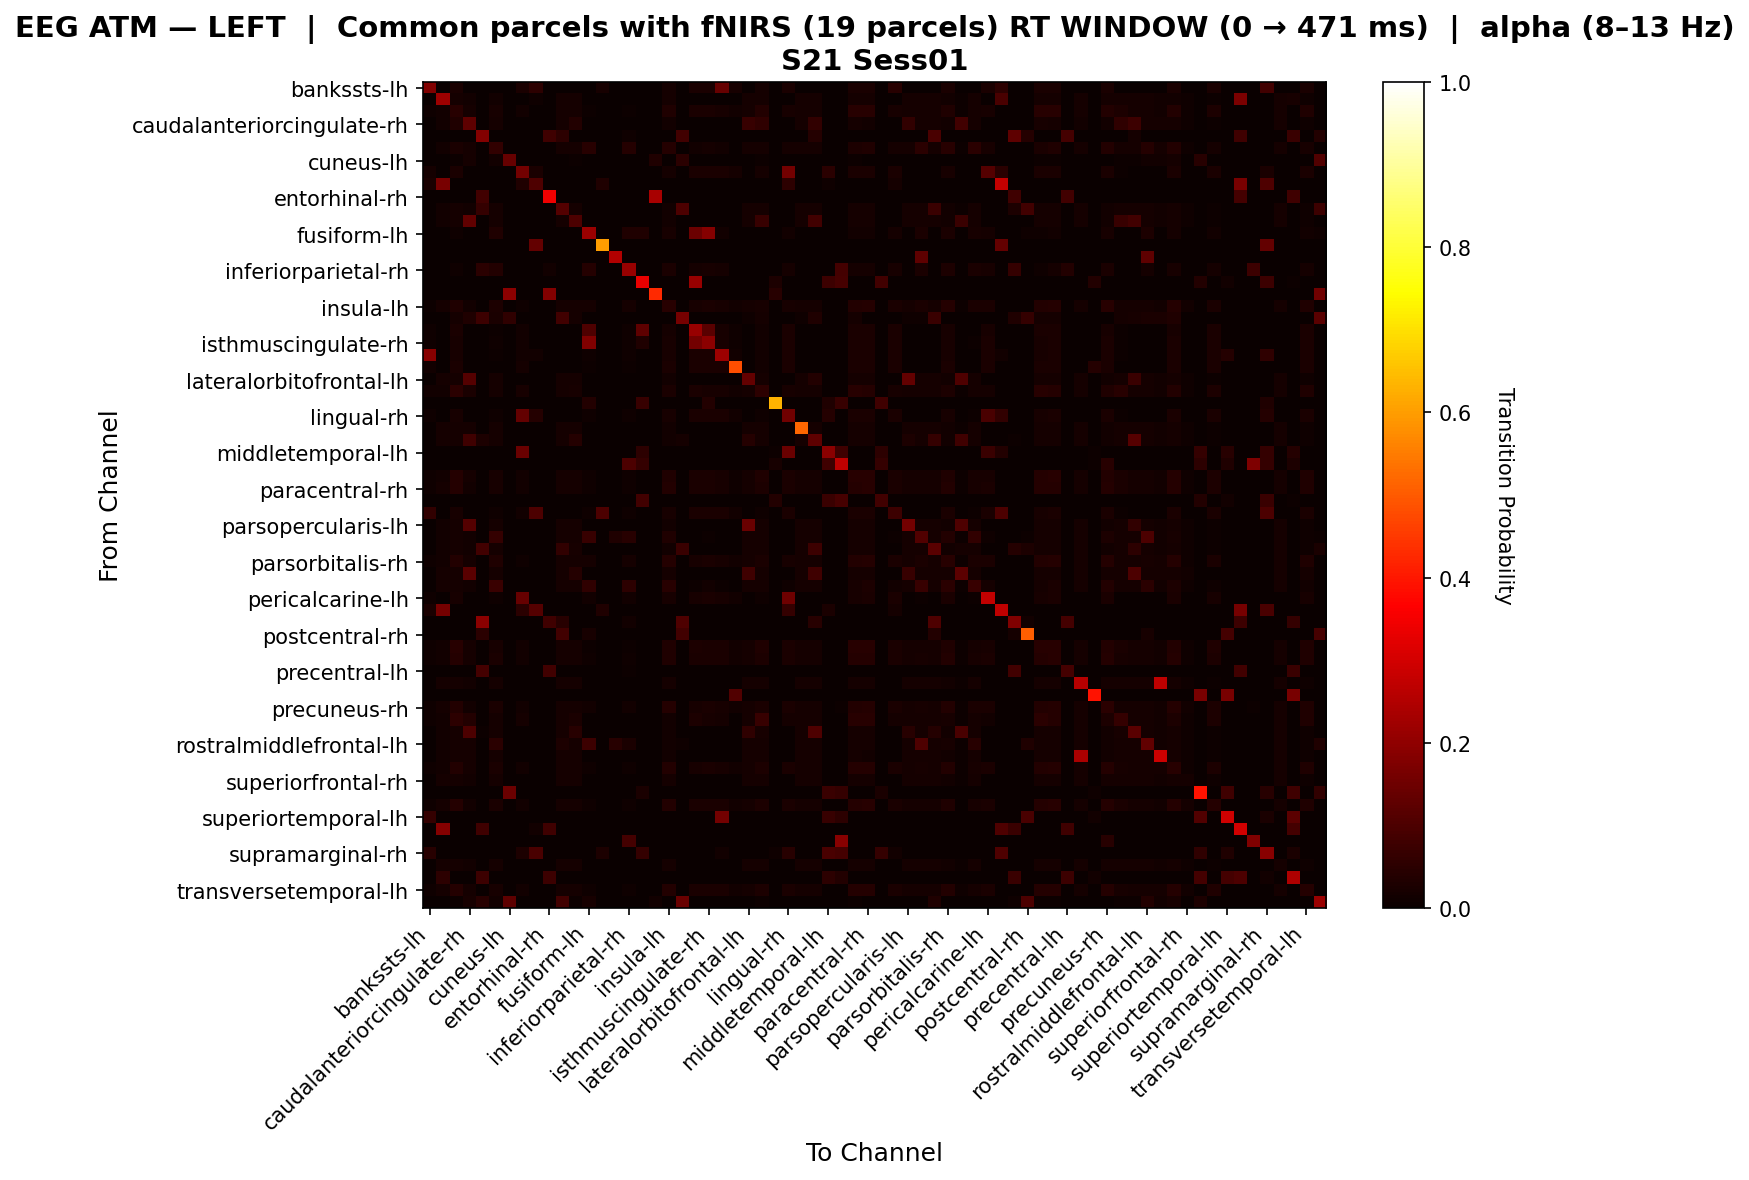

The file beside this chart, header and first rows:
, bankssts-lh, bankssts-rh, caudalanteriorcingulate-lh, caudalanteriorcingulate-rh, caudalmiddlefrontal-lh, caudalmiddlefrontal-rh, cuneus-lh, cuneus-rh, entorhinal-lh, entorhinal-rh, frontalpole-lh, frontalpole-rh, fusiform-lh, fusiform-rh, inferiorparietal-lh, inferiorparietal-rh, inferiortemporal-lh, inferiortemporal-rh, insula-lh, insula-rh, isthmuscingulate-lh, isthmuscingulate-rh, lateraloccipital-lh
bankssts-lh, 0.1782, 0.0, 0.02439, 0.0, 0.0, 0.0, 0.0, 0.02439, 0.05208, 0.0, 0.0, 0.0, 0.0, 0.02083, 0.0, 0.0, 0.0, 0.0, 0.01951, 0.0, 0.02439, 0.02439, 0.139
bankssts-rh, 0.0, 0.2193, 0.01636, 0.0148, 0.0, 0.01558, 0.0, 0.0, 0.01064, 0.0, 0.01713, 0.01713, 0.0, 0.0, 0.0, 0.0, 0.0, 0.0, 0.01791, 0.0, 0.0, 0.0, 0.0
caudalanteriorcingulate-lh, 0.0101, 0.01521, 0.04548, 0.01688, 0.0, 0.02158, 0.0, 0.01515, 0.0, 0.0, 0.01786, 0.01786, 0.007071, 0.0, 0.0, 0.007071, 0.0, 0.0, 0.03172, 0.0, 0.02727, 0.02525, 0.02323
caudalanteriorcingulate-rh, 0.0, 0.01421, 0.03201, 0.1282, 0.0, 0.01827, 0.0006766, 0.0, 0.0, 0.0, 0.01691, 0.03682, 0.0, 0.0, 0.0, 0.0, 0.0, 0.0, 0.01353, 0.001353, 0.0, 0.0, 0.0
caudalmiddlefrontal-lh, 0.0, 0.0, 0.0, 0.0, 0.1826, 0.0, 0.0, 0.0, 0.0, 0.07965, 0.05294, 0.0, 0.0, 0.0, 0.0, 0.00885, 0.0, 0.0, 0.0, 0.08235, 0.0, 0.0, 0.0
caudalmiddlefrontal-rh, 0.0, 0.01459, 0.02588, 0.01658, 0.0, 0.05979, 0.0, 0.0, 0.0, 0.0, 0.01724, 0.0179, 0.04521, 0.0, 0.0, 0.03989, 0.0, 0.0, 0.04052, 0.0006631, 0.0133, 0.01862, 0.0133
cuneus-lh, 0.0, 0.0, 0.006329, 0.01899, 0.0, 0.01266, 0.1392, 0.0, 0.0, 0.0, 0.0, 0.006329, 0.0, 0.0, 0.0, 0.0, 0.0, 0.03165, 0.0, 0.05063, 0.0, 0.0, 0.0
cuneus-rh, 0.01684, 0.0, 0.02525, 0.0, 0.0, 0.0, 0.0, 0.1577, 0.02439, 0.0, 0.0, 0.0, 0.0, 0.0, 0.0, 0.0, 0.0, 0.0, 0.01684, 0.0, 0.02525, 0.02525, 0.02525
entorhinal-lh, 0.02632, 0.1667, 0.0, 0.0, 0.0, 0.0, 0.0, 0.03509, 0.1053, 0.0, 0.0, 0.0, 0.0, 0.03509, 0.0, 0.0, 0.0, 0.0, 0.0, 0.0, 0.0, 0.0, 0.0
entorhinal-rh, 0.0, 0.0, 0.0, 0.0, 0.08416, 0.0, 0.0, 0.0, 0.0, 0.3461, 0.0, 0.0, 0.0, 0.0, 0.0, 0.0, 0.0, 0.2381, 0.0, 0.0, 0.0, 0.0, 0.0
frontalpole-lh, 0.0, 0.01552, 0.01687, 0.01552, 0.06471, 0.01619, 0.0, 0.0, 0.0, 0.0, 0.1117, 0.01754, 0.0, 0.0, 0.0, 0.0, 0.0, 0.0, 0.01552, 0.1, 0.0, 0.0, 0.0
frontalpole-rh, 0.0, 0.01511, 0.01708, 0.1324, 0.0, 0.01643, 0.0, 0.0, 0.0, 0.0, 0.01774, 0.1011, 0.0, 0.0, 0.0, 0.0, 0.0, 0.0, 0.01511, 0.0, 0.0, 0.0, 0.0
fusiform-lh, 0.0, 0.0, 0.009653, 0.0, 0.0, 0.03282, 0.0, 0.0, 0.0, 0.0, 0.003861, 0.0, 0.2169, 0.0, 0.0, 0.03282, 0.03333, 0.0, 0.02317, 0.003861, 0.1468, 0.184, 0.01351
fusiform-rh, 0.0, 0.0, 0.0, 0.0, 0.0, 0.0, 0.0, 0.0, 0.1333, 0.0, 0.0, 0.0, 0.0, 0.6, 0.0, 0.0, 0.0, 0.0, 0.0, 0.0, 0.0, 0.0, 0.0
inferiorparietal-lh, 0.0, 0.0, 0.0, 0.0, 0.0, 0.0, 0.0, 0.0, 0.0, 0.0, 0.0, 0.0, 0.0, 0.0, 0.25, 0.0, 0.0, 0.0, 0.0, 0.0, 0.0, 0.0, 0.0
inferiorparietal-rh, 0.0, 0.0, 0.01116, 0.0, 0.05, 0.03795, 0.0, 0.0, 0.0, 0.0125, 0.0, 0.0, 0.04018, 0.0, 0.0, 0.2129, 0.0, 0.0, 0.02679, 0.0, 0.01562, 0.02009, 0.01562
inferiortemporal-lh, 0.0, 0.0, 0.0, 0.0, 0.0, 0.0, 0.0, 0.0, 0.0, 0.0, 0.0, 0.0, 0.0, 0.0, 0.0, 0.0, 0.3333, 0.0, 0.0, 0.0, 0.2143, 0.0, 0.0
inferiortemporal-rh, 0.0, 0.0, 0.0, 0.0, 0.0, 0.0, 0.1923, 0.0, 0.0, 0.1818, 0.0, 0.0, 0.0, 0.0, 0.0, 0.0, 0.0, 0.4266, 0.0, 0.0, 0.0, 0.0, 0.0
insula-lh, 0.007557, 0.01685, 0.03494, 0.01445, 0.0, 0.03036, 0.0, 0.01008, 0.0, 0.0, 0.01685, 0.01685, 0.01763, 0.0, 0.0, 0.01763, 0.0, 0.0, 0.04617, 0.0, 0.02141, 0.02393, 0.02141
insula-rh, 0.0, 0.0, 0.01613, 0.03226, 0.07477, 0.02419, 0.05645, 0.0, 0.0, 0.0, 0.08283, 0.01613, 0.0, 0.0, 0.0, 0.0, 0.0, 0.0, 0.0, 0.1626, 0.0, 0.0, 0.0
isthmuscingulate-lh, 0.009728, 0.0, 0.02432, 0.0, 0.0, 0.006809, 0.0, 0.01459, 0.0, 0.0, 0.0, 0.0, 0.1025, 0.0, 0.0, 0.008755, 0.125, 0.0, 0.01848, 0.0, 0.2138, 0.12, 0.02335
isthmuscingulate-rh, 0.00969, 0.0, 0.02229, 0.0, 0.0, 0.008721, 0.0, 0.01453, 0.0, 0.0, 0.0, 0.0, 0.1773, 0.0, 0.0, 0.01066, 0.03333, 0.0, 0.02035, 0.0, 0.1576, 0.1928, 0.02326
lateraloccipital-lh, 0.1912, 0.0, 0.02239, 0.0, 0.0, 0.007463, 0.0, 0.01493, 0.01389, 0.0, 0.0, 0.0, 0.009595, 0.0, 0.0, 0.009595, 0.0, 0.0, 0.02026, 0.0, 0.02452, 0.02559, 0.219
lateraloccipital-rh, 0.01452, 0.0, 0.0249, 0.0, 0.0, 0.0, 0.0, 0.01867, 0.0, 0.0, 0.0, 0.0, 0.004149, 0.0, 0.0, 0.004149, 0.0, 0.0, 0.0249, 0.0, 0.0249, 0.0249, 0.0249
lateralorbitofrontal-lh, 0.0, 0.01562, 0.01698, 0.1114, 0.0, 0.0163, 0.0, 0.0, 0.0, 0.0, 0.01766, 0.01766, 0.0, 0.0, 0.0, 0.0, 0.0, 0.0, 0.01495, 0.0, 0.0, 0.0, 0.0
lateralorbitofrontal-rh, 0.01553, 0.01521, 0.04825, 0.02674, 0.0, 0.01653, 0.0, 0.02019, 0.0, 0.0, 0.01786, 0.02096, 0.0, 0.0, 0.0, 0.0, 0.0, 0.0, 0.02542, 0.0, 0.0264, 0.02329, 0.02019
lingual-lh, 0.0, 0.0, 0.0, 0.0, 0.0, 0.0, 0.0, 0.0, 0.0, 0.0, 0.0, 0.0, 0.03846, 0.0, 0.0, 0.0, 0.06977, 0.0, 0.0, 0.0, 0.0, 0.03846, 0.0
lingual-rh, 0.0104, 0.0, 0.02183, 0.0, 0.0, 0.008316, 0.0, 0.1346, 0.04, 0.0, 0.0, 0.0, 0.0104, 0.0, 0.0, 0.0104, 0.0, 0.0, 0.02079, 0.0, 0.02391, 0.02599, 0.02391
medialorbitofrontal-lh, 0.0, 0.01562, 0.01698, 0.01562, 0.0, 0.0163, 0.0, 0.0, 0.0, 0.0, 0.01766, 0.01766, 0.0, 0.0, 0.0, 0.0, 0.0, 0.0, 0.01495, 0.0, 0.0, 0.0, 0.0
medialorbitofrontal-rh, 0.0, 0.01562, 0.01698, 0.07884, 0.02874, 0.0163, 0.0, 0.0, 0.0, 0.0, 0.01766, 0.04065, 0.0, 0.0, 0.0, 0.0, 0.0, 0.0, 0.01495, 0.01724, 0.0, 0.0, 0.0
middletemporal-lh, 0.0, 0.0, 0.0, 0.0, 0.0, 0.0, 0.0, 0.1429, 0.0, 0.0, 0.0, 0.0, 0.0, 0.0, 0.0, 0.0, 0.05263, 0.0, 0.0, 0.0, 0.0, 0.0, 0.0
middletemporal-rh, 0.0, 0.0, 0.0, 0.0, 0.0, 0.0, 0.0, 0.0, 0.0, 0.0, 0.0, 0.0, 0.0, 0.0, 0.0, 0.09783, 0.06322, 0.0, 0.0, 0.0, 0.0, 0.0, 0.0
paracentral-lh, 0.009728, 0.01511, 0.0414, 0.01577, 0.0, 0.02324, 0.0, 0.01459, 0.0, 0.0, 0.01774, 0.01774, 0.008755, 0.0, 0.0, 0.008755, 0.0, 0.0, 0.03359, 0.0, 0.02626, 0.02626, 0.02335
paracentral-rh, 0.009506, 0.01648, 0.04024, 0.01504, 0.0, 0.02336, 0.0, 0.01426, 0.0, 0.0, 0.01719, 0.01719, 0.009506, 0.0, 0.0, 0.009506, 0.0, 0.0, 0.0362, 0.0, 0.02567, 0.02662, 0.02281
parahippocampal-lh, 0.0, 0.0, 0.0, 0.0, 0.0, 0.0, 0.0, 0.0, 0.0, 0.0, 0.0, 0.0, 0.0, 0.0, 0.0, 0.0, 0.08571, 0.0, 0.0, 0.0, 0.0, 0.0, 0.0
parahippocampal-rh, 0.0602, 0.0, 0.02143, 0.0, 0.0, 0.009184, 0.0, 0.01429, 0.1, 0.0, 0.0, 0.0, 0.01122, 0.1, 0.0, 0.01122, 0.0, 0.0, 0.02143, 0.0, 0.02347, 0.02551, 0.02347
parsopercularis-lh, 0.0, 0.01552, 0.01687, 0.1127, 0.0, 0.01619, 0.0, 0.0, 0.0, 0.0, 0.01754, 0.01754, 0.0, 0.0, 0.0, 0.0, 0.0, 0.0, 0.01552, 0.0, 0.0, 0.0, 0.0
parsopercularis-rh, 0.0, 0.01552, 0.01687, 0.01552, 0.0, 0.06427, 0.0, 0.0, 0.0, 0.0, 0.01754, 0.01754, 0.06731, 0.0, 0.03365, 0.04327, 0.0, 0.0, 0.03475, 0.0, 0.0, 0.004808, 0.0
parsorbitalis-lh, 0.0, 0.01552, 0.01687, 0.01552, 0.08235, 0.01619, 0.0, 0.0, 0.0, 0.0, 0.05872, 0.02343, 0.0, 0.0, 0.0, 0.0, 0.0, 0.0, 0.01552, 0.07059, 0.0, 0.0, 0.0
parsorbitalis-rh, 0.009009, 0.01543, 0.03612, 0.01698, 0.0, 0.03161, 0.0, 0.01126, 0.0, 0.0, 0.01698, 0.01698, 0.01689, 0.0, 0.0, 0.01689, 0.0, 0.0, 0.04056, 0.0, 0.0214, 0.02365, 0.0214
parstriangularis-lh, 0.0, 0.0163, 0.0163, 0.1175, 0.0, 0.0163, 0.0, 0.0, 0.0, 0.0, 0.0163, 0.04011, 0.0, 0.0, 0.0, 0.0, 0.0, 0.0, 0.0163, 0.0, 0.0, 0.0, 0.0
parstriangularis-rh, 0.0, 0.01602, 0.01671, 0.01532, 0.0, 0.07262, 0.0, 0.0, 0.0, 0.0, 0.01741, 0.01741, 0.0566, 0.0, 0.0, 0.05189, 0.0, 0.0, 0.04432, 0.0, 0.004717, 0.01415, 0.004717
pericalcarine-lh, 0.01042, 0.0, 0.02083, 0.0, 0.0, 0.01042, 0.0, 0.1385, 0.0, 0.0, 0.0, 0.0, 0.0125, 0.0, 0.0, 0.0125, 0.0, 0.0, 0.02292, 0.0, 0.02292, 0.025, 0.02292
pericalcarine-rh, 0.02344, 0.1607, 0.0, 0.0, 0.0, 0.0, 0.0, 0.04688, 0.1116, 0.0, 0.0, 0.0, 0.0, 0.03125, 0.0, 0.0, 0.0, 0.0, 0.0, 0.0, 0.0, 0.0, 0.0
postcentral-lh, 0.0, 0.0, 0.0, 0.0, 0.195, 0.0, 0.0, 0.0, 0.0, 0.07895, 0.04412, 0.0, 0.0, 0.0, 0.0, 0.01316, 0.0, 0.0, 0.0, 0.1029, 0.0, 0.0, 0.0
postcentral-rh, 0.0, 0.0, 0.0, 0.0, 0.04787, 0.0, 0.0, 0.0, 0.0, 0.0, 0.08511, 0.0, 0.02128, 0.0, 0.0, 0.0, 0.0, 0.0, 0.0, 0.08511, 0.0, 0.0, 0.0
posteriorcingulate-lh, 0.01027, 0.01511, 0.04378, 0.01577, 0.0, 0.02156, 0.0, 0.0154, 0.0, 0.0, 0.01774, 0.01774, 0.007187, 0.0, 0.0, 0.007187, 0.0, 0.0, 0.03257, 0.0, 0.02772, 0.02567, 0.02361
posteriorcingulate-rh, 0.009862, 0.01511, 0.03977, 0.01577, 0.0, 0.02432, 0.0, 0.01479, 0.0, 0.0, 0.01774, 0.01774, 0.009862, 0.0, 0.0, 0.009862, 0.0, 0.0, 0.03484, 0.0, 0.02465, 0.02663, 0.02367
precentral-lh, 0.0, 0.0, 0.0, 0.0, 0.08716, 0.0, 0.0, 0.0, 0.0, 0.08257, 0.0, 0.0, 0.0, 0.0, 0.0, 0.004587, 0.0, 0.0, 0.0, 0.0, 0.0, 0.0, 0.0
precentral-rh, 0.0, 0.01641, 0.01641, 0.01498, 0.0, 0.01569, 0.0, 0.0, 0.0, 0.0, 0.01712, 0.01712, 0.0, 0.0, 0.0, 0.0, 0.0, 0.0, 0.01712, 0.0, 0.0, 0.0, 0.0
precuneus-lh, 0.0, 0.0, 0.0, 0.0, 0.0, 0.0, 0.0, 0.0, 0.0, 0.0, 0.0, 0.0, 0.0, 0.0, 0.0, 0.0, 0.0, 0.0, 0.0, 0.0, 0.0, 0.0, 0.0
precuneus-rh, 0.01025, 0.0165, 0.03617, 0.01403, 0.0, 0.02612, 0.0, 0.01332, 0.0, 0.0, 0.0165, 0.0165, 0.01332, 0.0, 0.0, 0.01332, 0.0, 0.0, 0.04172, 0.0, 0.02254, 0.02459, 0.02254
rostralanteriorcingulate-lh, 0.008523, 0.01521, 0.05413, 0.03576, 0.0, 0.01653, 0.0, 0.01705, 0.0, 0.0, 0.01786, 0.02354, 0.0, 0.0, 0.0, 0.0, 0.0, 0.0, 0.01455, 0.0, 0.02841, 0.02273, 0.01705
rostralanteriorcingulate-rh, 0.0, 0.01511, 0.01708, 0.101, 0.005682, 0.01643, 0.0, 0.0, 0.0, 0.0, 0.01774, 0.04615, 0.0, 0.0, 0.0, 0.0, 0.0, 0.0, 0.01511, 0.0, 0.0, 0.0, 0.0
rostralmiddlefrontal-lh, 0.0, 0.01494, 0.01753, 0.01623, 0.0, 0.04949, 0.0, 0.0, 0.0, 0.0, 0.0284, 0.01818, 0.07609, 0.0, 0.04348, 0.02717, 0.0, 0.0, 0.01429, 0.01152, 0.0, 0.0, 0.0
rostralmiddlefrontal-rh, 0.0, 0.01418, 0.01773, 0.01773, 0.0, 0.01773, 0.0, 0.0, 0.0, 0.0, 0.01702, 0.01773, 0.0, 0.0, 0.0, 0.0, 0.0, 0.0, 0.01348, 0.0007092, 0.0, 0.0, 0.0
superiorfrontal-lh, 0.01059, 0.01444, 0.0389, 0.01706, 0.0, 0.02725, 0.0006562, 0.01377, 0.0, 0.0, 0.01706, 0.01772, 0.01165, 0.0, 0.0, 0.01165, 0.0, 0.0, 0.03603, 0.001312, 0.02331, 0.02542, 0.02331
superiorfrontal-rh, 0.0, 0.01682, 0.01682, 0.01457, 0.0, 0.0157, 0.0, 0.0, 0.0, 0.0, 0.01682, 0.01682, 0.0, 0.0, 0.0, 0.0, 0.0, 0.0, 0.01682, 0.0, 0.0, 0.0, 0.0
superiorparietal-lh, 0.0, 0.0, 0.0, 0.0, 0.0, 0.0, 0.1471, 0.0, 0.0, 0.0, 0.0, 0.0, 0.0, 0.0, 0.0, 0.0, 0.02679, 0.0, 0.0, 0.0, 0.0, 0.0, 0.0
superiorparietal-rh, 0.009881, 0.01691, 0.04062, 0.01449, 0.0, 0.02383, 0.0, 0.01482, 0.0, 0.0, 0.01691, 0.01691, 0.008893, 0.0, 0.0, 0.008893, 0.0, 0.0, 0.03568, 0.0, 0.02569, 0.02668, 0.02372
... 8 more rows
